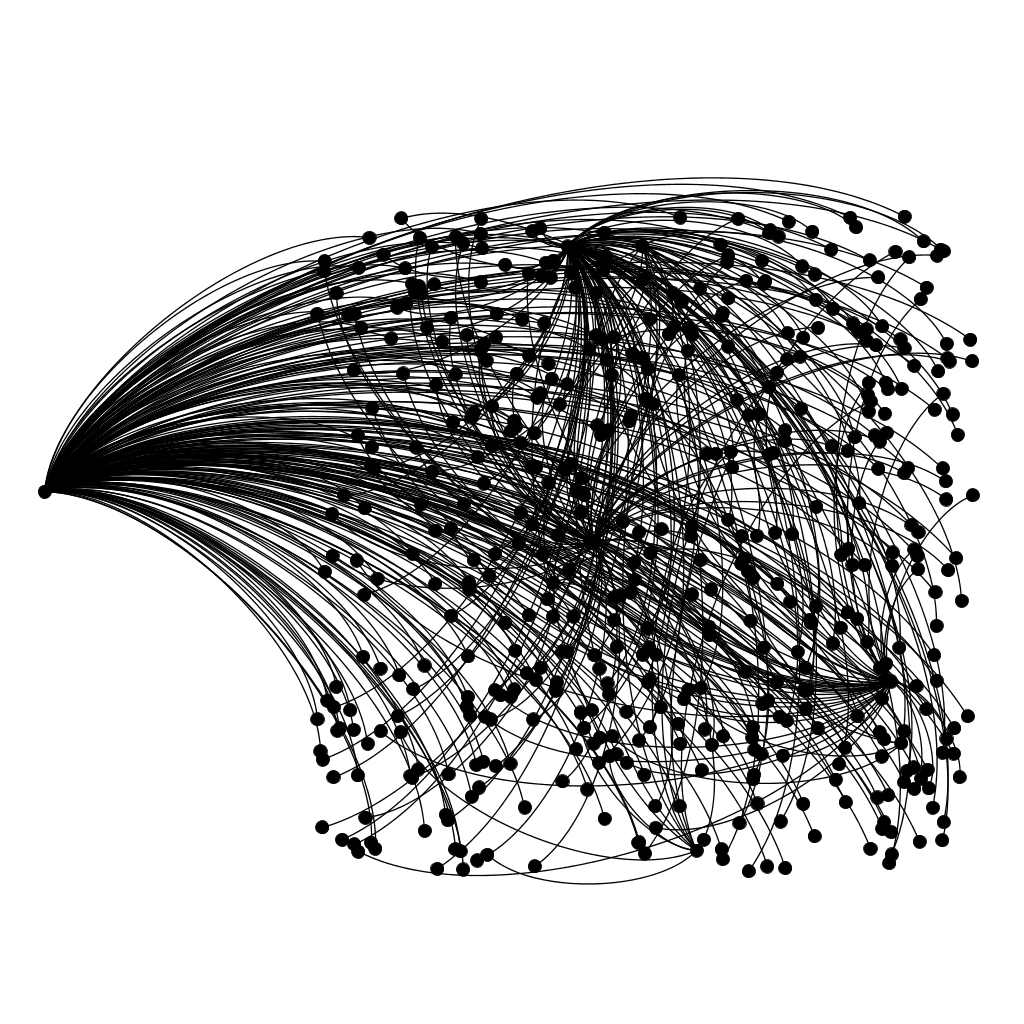

Source data for this figure (header and first rows):
; n0; n1; n2; n3; n4; n5; n6; n7; n8; n9; n10; n11; n12; n13; n14; n15; n16; n17; n18; n19; n20; n21; n22
n0; 0; 0; 0; 2; 2; 2; 2; 0; 0; 2; 0; 2; 0; 0; 2; 0; 0; 2; 0; 0; 0; 0; 0
n1; 0; 0; 0; 0; 2; 0; 0; 0; 0; 0; 2; 0; 0; 0; 0; 0; 0; 0; 0; 0; 0; 0; 0
n2; 0; 0; 0; 0; 0; 2; 0; 0; 0; 0; 0; 0; 0; 0; 0; 0; 0; 0; 0; 0; 0; 0; 0
n3; 2; 0; 0; 0; 0; 0; 0; 2; 0; 0; 0; 0; 2; 2; 0; 2; 2; 0; 2; 0; 2; 0; 2
n4; 2; 2; 0; 0; 0; 0; 0; 0; 0; 0; 0; 0; 0; 0; 0; 0; 0; 0; 0; 0; 0; 0; 0
n5; 2; 0; 2; 0; 0; 0; 0; 0; 2; 0; 0; 0; 0; 0; 0; 0; 0; 0; 0; 2; 0; 0; 0
n6; 2; 0; 0; 0; 0; 0; 0; 0; 0; 0; 0; 0; 0; 0; 0; 0; 0; 0; 0; 0; 0; 2; 0
n7; 0; 0; 0; 2; 0; 0; 0; 0; 0; 0; 0; 0; 0; 0; 0; 0; 0; 0; 0; 0; 0; 0; 0
n8; 0; 0; 0; 0; 0; 2; 0; 0; 0; 0; 0; 0; 0; 0; 0; 0; 0; 0; 0; 0; 0; 0; 0
n9; 2; 0; 0; 0; 0; 0; 0; 0; 0; 0; 0; 0; 0; 0; 0; 0; 0; 0; 0; 0; 0; 0; 0
n10; 0; 2; 0; 0; 0; 0; 0; 0; 0; 0; 0; 0; 0; 0; 0; 0; 0; 0; 0; 0; 0; 0; 0
n11; 2; 0; 0; 0; 0; 0; 0; 0; 0; 0; 0; 0; 0; 0; 0; 0; 0; 0; 0; 0; 0; 0; 0
n12; 0; 0; 0; 2; 0; 0; 0; 0; 0; 0; 0; 0; 0; 0; 0; 0; 0; 0; 0; 0; 0; 0; 0
n13; 0; 0; 0; 2; 0; 0; 0; 0; 0; 0; 0; 0; 0; 0; 0; 0; 0; 0; 0; 0; 0; 0; 0
n14; 2; 0; 0; 0; 0; 0; 0; 0; 0; 0; 0; 0; 0; 0; 0; 0; 0; 0; 0; 0; 0; 0; 0
n15; 0; 0; 0; 2; 0; 0; 0; 0; 0; 0; 0; 0; 0; 0; 0; 0; 0; 0; 0; 0; 0; 0; 0
n16; 0; 0; 0; 2; 0; 0; 0; 0; 0; 0; 0; 0; 0; 0; 0; 0; 0; 0; 0; 0; 0; 0; 0
n17; 2; 0; 0; 0; 0; 0; 0; 0; 0; 0; 0; 0; 0; 0; 0; 0; 0; 0; 0; 0; 0; 0; 0
n18; 0; 0; 0; 2; 0; 0; 0; 0; 0; 0; 0; 0; 0; 0; 0; 0; 0; 0; 0; 0; 0; 0; 0
n19; 0; 0; 0; 0; 0; 2; 0; 0; 0; 0; 0; 0; 0; 0; 0; 0; 0; 0; 0; 0; 0; 0; 0
n20; 0; 0; 0; 2; 0; 0; 0; 0; 0; 0; 0; 0; 0; 0; 0; 0; 0; 0; 0; 0; 0; 0; 0
n21; 0; 0; 0; 0; 0; 0; 2; 0; 0; 0; 0; 0; 0; 0; 0; 0; 0; 0; 0; 0; 0; 0; 0
n22; 0; 0; 0; 2; 0; 0; 0; 0; 0; 0; 0; 0; 0; 0; 0; 0; 0; 0; 0; 0; 0; 0; 0
n23; 0; 0; 0; 0; 0; 0; 0; 2; 0; 0; 0; 0; 0; 0; 0; 0; 0; 0; 0; 0; 0; 0; 0
n24; 0; 0; 2; 0; 0; 0; 0; 0; 0; 0; 0; 0; 0; 0; 0; 0; 0; 0; 0; 0; 0; 0; 0
n25; 0; 0; 0; 0; 2; 0; 0; 0; 0; 0; 0; 0; 0; 0; 0; 0; 0; 0; 0; 0; 0; 0; 0
n26; 2; 0; 0; 0; 0; 0; 0; 0; 0; 0; 0; 0; 0; 0; 0; 0; 0; 0; 0; 0; 0; 0; 0
n27; 2; 0; 0; 0; 0; 0; 0; 0; 0; 0; 0; 0; 0; 0; 0; 0; 0; 0; 0; 0; 0; 0; 0
n28; 2; 0; 0; 0; 0; 0; 0; 0; 0; 0; 0; 0; 0; 0; 0; 0; 0; 0; 0; 0; 0; 0; 0
n29; 2; 0; 0; 0; 0; 0; 0; 0; 0; 0; 0; 0; 0; 0; 0; 0; 0; 0; 0; 0; 0; 0; 0
n30; 0; 0; 0; 2; 0; 0; 0; 0; 0; 0; 0; 0; 0; 0; 0; 0; 0; 0; 0; 0; 0; 0; 0
n31; 2; 0; 0; 0; 0; 0; 0; 0; 0; 0; 0; 0; 0; 0; 0; 0; 0; 0; 0; 0; 0; 0; 0
n32; 2; 0; 0; 0; 0; 0; 0; 0; 0; 0; 0; 0; 0; 0; 0; 0; 0; 0; 0; 0; 0; 0; 0
n33; 0; 0; 0; 0; 2; 0; 0; 0; 0; 0; 0; 0; 0; 0; 0; 0; 0; 0; 0; 0; 0; 0; 0
n34; 0; 0; 0; 2; 0; 0; 0; 0; 0; 0; 0; 0; 0; 0; 0; 0; 0; 0; 0; 0; 0; 0; 0
n35; 0; 0; 0; 2; 0; 0; 0; 0; 0; 0; 0; 0; 0; 0; 0; 0; 0; 0; 0; 0; 0; 0; 0
n36; 2; 0; 0; 0; 0; 0; 0; 0; 0; 0; 0; 0; 0; 0; 0; 0; 0; 0; 0; 0; 0; 0; 0
n37; 2; 0; 0; 0; 0; 0; 0; 0; 0; 0; 0; 0; 0; 0; 0; 0; 0; 0; 0; 0; 0; 0; 0
n38; 2; 0; 0; 0; 0; 0; 0; 0; 0; 0; 0; 0; 0; 0; 0; 0; 0; 0; 0; 0; 0; 0; 0
n39; 2; 0; 0; 0; 0; 0; 0; 0; 0; 0; 0; 0; 0; 0; 0; 0; 0; 0; 0; 0; 0; 0; 0
n40; 2; 0; 0; 0; 0; 0; 0; 0; 0; 0; 0; 0; 0; 0; 0; 0; 0; 0; 0; 0; 0; 0; 0
n41; 0; 2; 0; 0; 0; 0; 0; 0; 0; 0; 0; 0; 0; 0; 0; 0; 0; 0; 0; 0; 0; 0; 0
n42; 2; 0; 0; 0; 0; 0; 0; 0; 0; 0; 0; 0; 0; 0; 0; 0; 0; 0; 0; 0; 0; 0; 0
n43; 0; 0; 0; 2; 0; 0; 0; 0; 0; 0; 0; 0; 0; 0; 0; 0; 0; 0; 0; 0; 0; 0; 0
n44; 0; 0; 0; 0; 2; 0; 0; 0; 0; 0; 0; 0; 0; 0; 0; 0; 0; 0; 0; 0; 0; 0; 0
n45; 0; 0; 0; 2; 0; 0; 0; 0; 0; 0; 0; 0; 0; 0; 0; 0; 0; 0; 0; 0; 0; 0; 0
n46; 2; 0; 0; 0; 0; 0; 0; 0; 0; 0; 0; 0; 0; 0; 0; 0; 0; 0; 0; 0; 0; 0; 0
n47; 0; 0; 0; 2; 0; 0; 0; 0; 0; 0; 0; 0; 0; 0; 0; 0; 0; 0; 0; 0; 0; 0; 0
n48; 0; 0; 0; 2; 0; 0; 0; 0; 0; 0; 0; 0; 0; 0; 0; 0; 0; 0; 0; 0; 0; 0; 0
n49; 0; 0; 0; 0; 0; 2; 0; 0; 0; 0; 0; 0; 0; 0; 0; 0; 0; 0; 0; 0; 0; 0; 0
n50; 0; 0; 0; 2; 0; 0; 0; 0; 0; 0; 0; 0; 0; 0; 0; 0; 0; 0; 0; 0; 0; 0; 0
n51; 0; 0; 0; 2; 0; 0; 0; 0; 0; 0; 0; 0; 0; 0; 0; 0; 0; 0; 0; 0; 0; 0; 0
n52; 2; 0; 0; 0; 0; 0; 0; 0; 0; 0; 0; 0; 0; 0; 0; 0; 0; 0; 0; 0; 0; 0; 0
n53; 0; 0; 0; 0; 2; 0; 0; 0; 0; 0; 0; 0; 0; 0; 0; 0; 0; 0; 0; 0; 0; 0; 0
n54; 2; 0; 0; 0; 0; 0; 0; 0; 0; 0; 0; 0; 0; 0; 0; 0; 0; 0; 0; 0; 0; 0; 0
n55; 2; 0; 0; 0; 0; 0; 0; 0; 0; 0; 0; 0; 0; 0; 0; 0; 0; 0; 0; 0; 0; 0; 0
n56; 2; 0; 0; 0; 0; 0; 0; 0; 0; 0; 0; 0; 0; 0; 0; 0; 0; 0; 0; 0; 0; 0; 0
n57; 0; 0; 0; 0; 2; 0; 0; 0; 0; 0; 0; 0; 0; 0; 0; 0; 0; 0; 0; 0; 0; 0; 0
n58; 2; 0; 0; 0; 0; 0; 0; 0; 0; 0; 0; 0; 0; 0; 0; 0; 0; 0; 0; 0; 0; 0; 0
n59; 0; 0; 0; 0; 0; 2; 0; 0; 0; 0; 0; 0; 0; 0; 0; 0; 0; 0; 0; 0; 0; 0; 0
... 440 more rows
